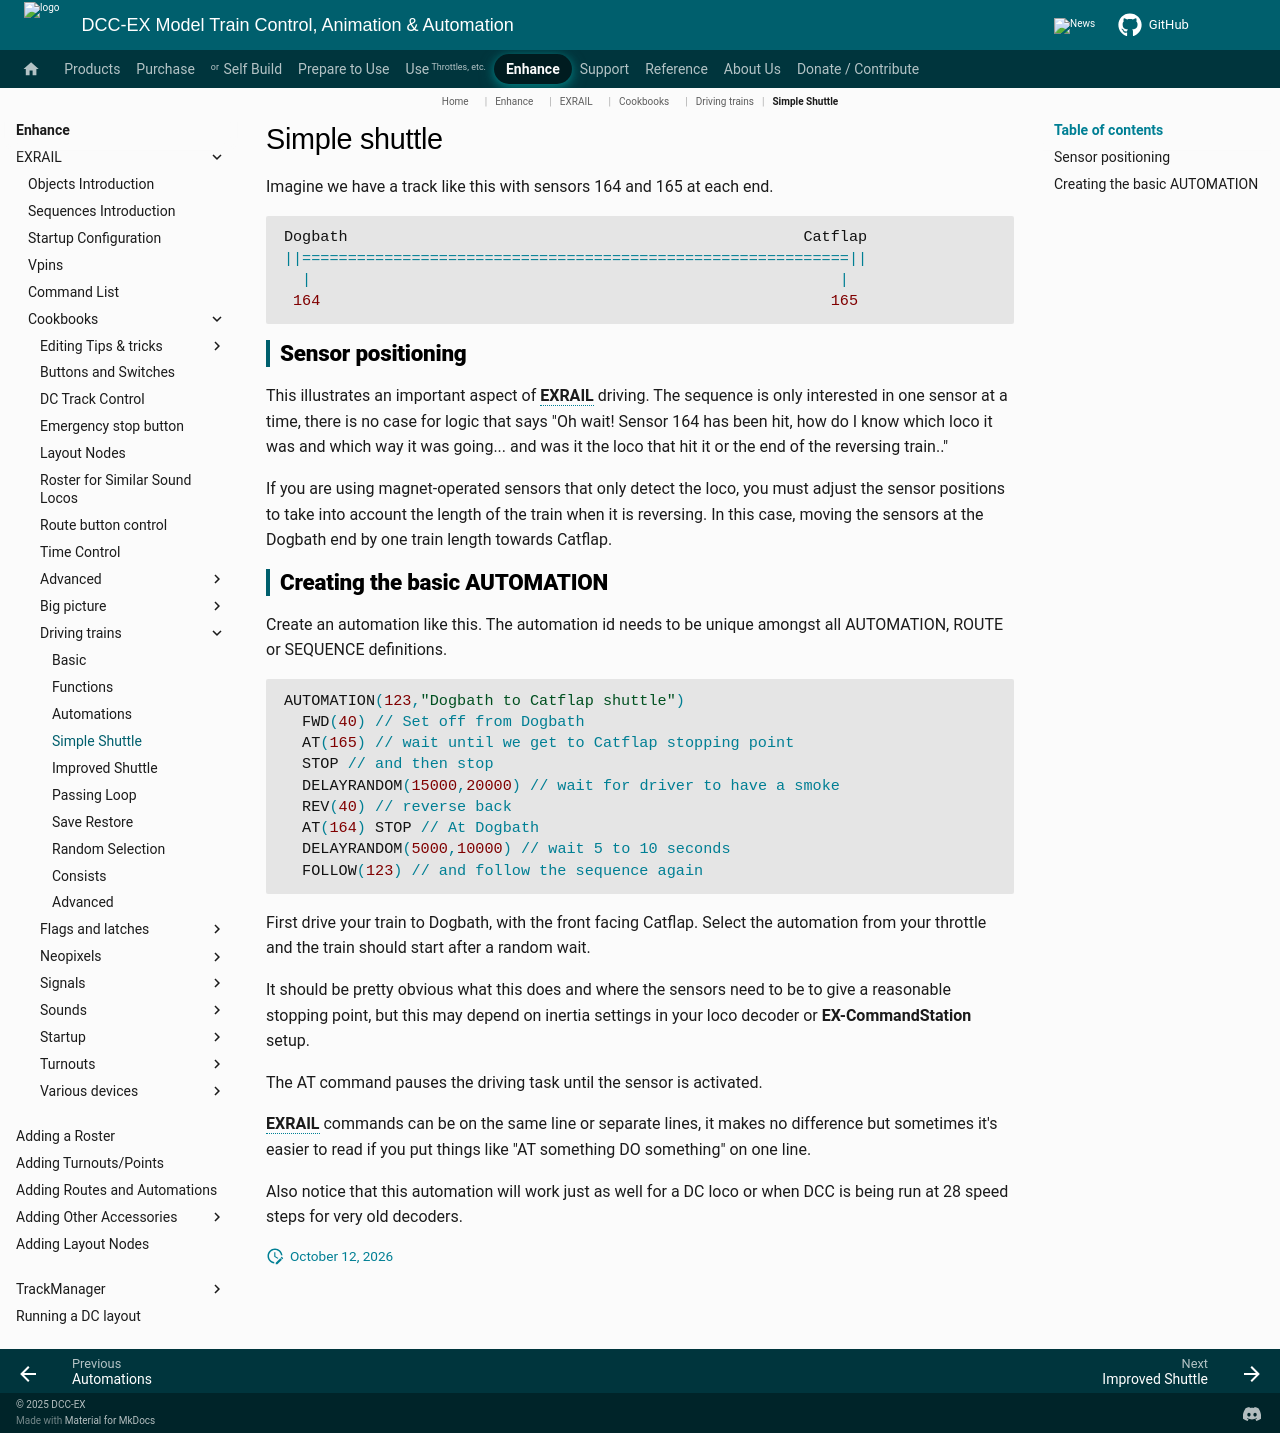

repository: DCC-EX/mkdocs-test · page: enhance/exrail/cookbooks/driving-trains/simple-shuttle/index.html · generator: mkdocs

# Simple shuttle

Imagine we have a track like this with sensors 164 and 165 at each end.

```cpp
Dogbath                                                  Catflap
||============================================================||
  |                                                          |
 164                                                        165
```

## Sensor positioning

This illustrates an important aspect of **EXRAIL** driving. The sequence is only interested in one sensor at a time, there is no case for logic that says "Oh wait! Sensor 164 has been hit, how do I know which loco it was and which way it was going... and was it the loco that hit it or the end of the reversing train.."

If you are using magnet-operated sensors that only detect the loco, you must adjust the sensor positions to take into account the length of the train when it is reversing. In this case, moving the sensors at the Dogbath end by one train length towards Catflap.

## Creating the basic AUTOMATION

Create an automation like this. The automation id needs to be unique amongst all AUTOMATION, ROUTE or SEQUENCE definitions.

```cpp
AUTOMATION(123,"Dogbath to Catflap shuttle")
  FWD(40) // Set off from Dogbath
  AT(165) // wait until we get to Catflap stopping point
  STOP // and then stop
  DELAYRANDOM(15000,20000) // wait for driver to have a smoke
  REV(40) // reverse back
  AT(164) STOP // At Dogbath
  DELAYRANDOM(5000,10000) // wait 5 to 10 seconds
  FOLLOW(123) // and follow the sequence again
```

First drive your train to Dogbath, with the front facing Catflap. Select the automation from your throttle and the train should start after a random wait.

It should be pretty obvious what this does and where the sensors need to be to give a reasonable stopping point, but this may depend on inertia settings in your loco decoder or **EX-CommandStation** setup.

The AT command pauses the driving task until the sensor is activated.

**EXRAIL** commands can be on the same line or separate lines, it makes no difference but sometimes it's easier to read if you put things like "AT something DO something" on one line.

Also notice that this automation will work just as well for a DC loco or when DCC is being run at 28 speed steps for very old decoders.
